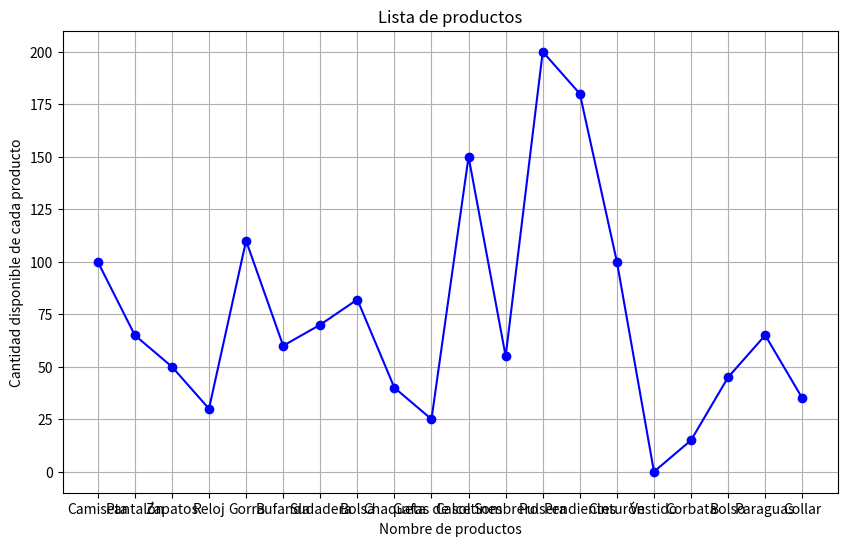

Reproduce this figure in Python.
import pandas as pd
from datetime import date
import matplotlib.pyplot as plt

productos = [
    {"nombre": "Camiseta", "precio": 20, "cantidad_disponible": 100},
    {"nombre": "Pantalón", "precio": 30, "cantidad_disponible": 80},
    {"nombre": "Zapatos", "precio": 50, "cantidad_disponible": 50},
    {"nombre": "Reloj", "precio": 100, "cantidad_disponible": 30},
    {"nombre": "Gorra", "precio": 15, "cantidad_disponible": 120},
    {"nombre": "Bufanda", "precio": 25, "cantidad_disponible": 60},
    {"nombre": "Sudadera", "precio": 40, "cantidad_disponible": 70},
    {"nombre": "Bolsa", "precio": 35, "cantidad_disponible": 90},
    {"nombre": "Chaqueta", "precio": 80, "cantidad_disponible": 40},
    {"nombre": "Gafas de sol", "precio": 45, "cantidad_disponible": 25},
    {"nombre": "Calcetines", "precio": 10, "cantidad_disponible": 150},
    {"nombre": "Sombrero", "precio": 20, "cantidad_disponible": 55},
    {"nombre": "Pulsera", "precio": 5, "cantidad_disponible": 200},
    {"nombre": "Pendientes", "precio": 15, "cantidad_disponible": 180},
    {"nombre": "Cinturón", "precio": 20, "cantidad_disponible": 100},
    {"nombre": "Vestido", "precio": 60, "cantidad_disponible": 35},
    {"nombre": "Corbata", "precio": 25, "cantidad_disponible": 75},
    {"nombre": "Bolso", "precio": 70, "cantidad_disponible": 45},
    {"nombre": "Paraguas", "precio": 30, "cantidad_disponible": 65},
    {"nombre": "Collar", "precio": 40, "cantidad_disponible": 85},
]

# DataFrame de la lista de los productos 
df_productos = pd.DataFrame(productos)

# Valor total del inventario para cada producto
df_productos['valor_total'] = df_productos['precio'] * df_productos['cantidad_disponible']

#Valor total del inventario para cada producto
print("Valor total del inventario:")
print(df_productos[['nombre', 'valor_total']])

# Valor total del inventario sumando los valores totales de cada producto
valor_total_inventario = df_productos['valor_total'].sum()
print("\nValor total del inventario (suma de todos los productos):", valor_total_inventario)

#Aqui se simulan algunas ventas 
ventas = [
    {"nombre": "Gorra", "cantidad_vendida": 10},
    {"nombre": "Vestido", "cantidad_vendida": 5},
    {"nombre": "Pantalón", "cantidad_vendida": 15},
    {"nombre": "Bolsa", "cantidad_vendida": 8},
    {"nombre": "Cinturon", "cantidad_vendida": 50},
    {"nombre": "Vestido", "cantidad_vendida": 30},
    {"nombre": "Corbata", "cantidad_vendida": 60},
    {"nombre": "Collar", "cantidad_vendida": 50},
]

for venta in ventas:
    producto = venta['nombre']
    cantidad_vendida = venta['cantidad_vendida']
# Se actualiza la cantidad de productos después de la venta
    df_productos.loc[df_productos['nombre'] == producto, 'cantidad_disponible'] -= cantidad_vendida

df_cantidad_disponible = df_productos[['nombre', 'cantidad_disponible']]

lista_productos = df_cantidad_disponible[['nombre', 'cantidad_disponible']].value_counts().sort_index()

#Se crea un grafico 
plt.figure(figsize=(10, 6))
plt.plot(df_productos["nombre"], df_productos["cantidad_disponible"], marker='o', linestyle='-', color='b')
    
#Grafico config
plt.title('Lista de productos')
plt.xlabel('Nombre de productos')
plt.ylabel('Cantidad disponible de cada producto')
plt.grid(True)
    

plt.show()
